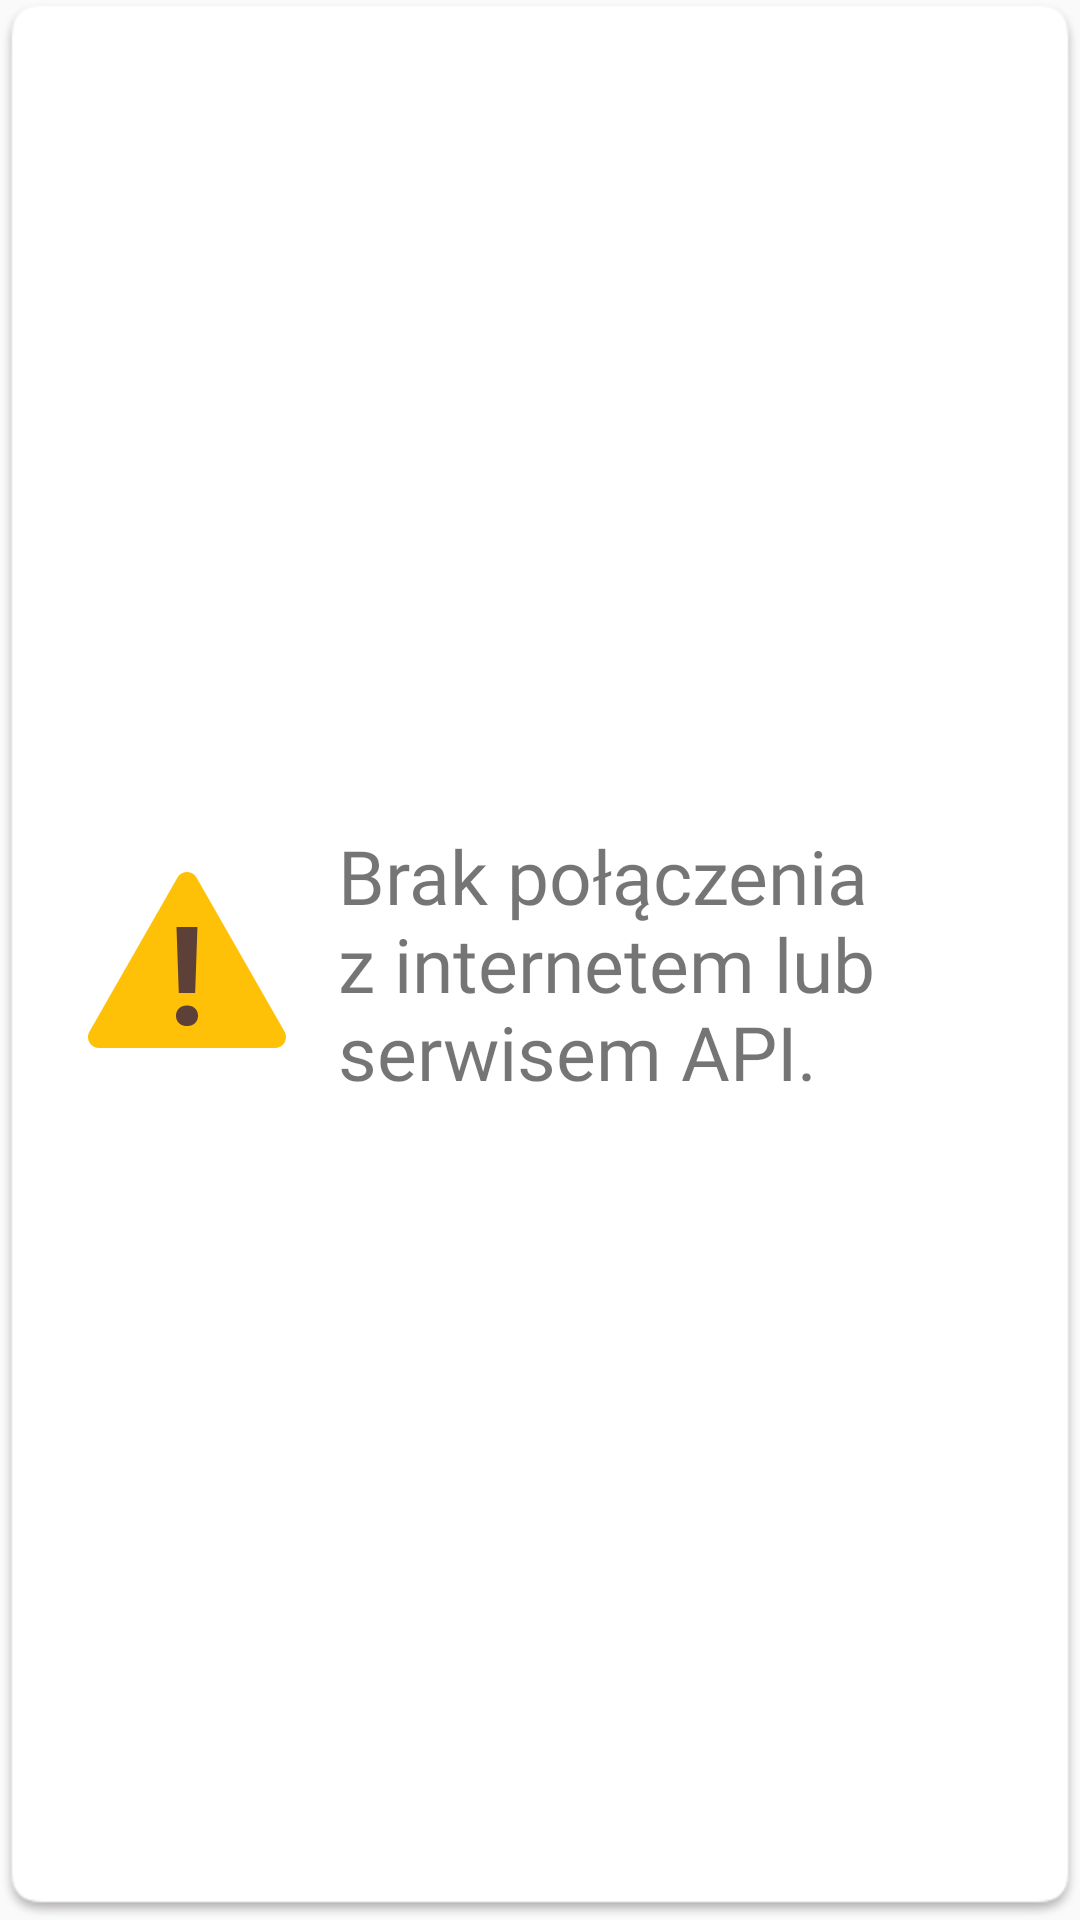

Layout XML and referenced resources for this Android screen:
<!-- AndroidManifest.xml: application theme AppTheme -->
<!-- res/layout/part_disconnected_error.xml -->
<?xml version="1.0" encoding="utf-8"?>
<LinearLayout xmlns:android="http://schemas.android.com/apk/res/android"
    xmlns:app="http://schemas.android.com/apk/res-auto"
    android:id="@+id/partDisconnectedError"
    android:layout_width="match_parent"
    android:layout_height="match_parent"
    android:background="@mipmap/shadow"
    android:gravity="center_vertical"
    android:padding="12dp"
    android:weightSum="10">


    <ImageView
        android:id="@+id/imageView3"
        android:layout_width="0dp"
        android:layout_height="88dp"
        android:layout_weight="3"
        app:srcCompat="@drawable/ic_error" />

    <TextView
        android:layout_width="0dp"
        android:layout_height="90dp"
        android:layout_weight="7"
        android:fontFamily="@font/roboto_light"
        android:gravity="center_vertical"
        android:text="Brak połączenia z internetem lub serwisem API."
        android:textSize="25sp" />
</LinearLayout>
<!-- resources referenced by this layout -->
<resources>
  <!-- drawable ic_error (drawable) -->
  <vector android:height="24dp" android:viewportHeight="48"
      android:viewportWidth="48" android:width="24dp" xmlns:android="http://schemas.android.com/apk/res/android">
      <path android:fillColor="#FFC107" android:pathData="M40,40L8,40C7.2813,40 6.6211,39.6172 6.2656,38.9961C5.9102,38.375 5.9102,37.6094 6.2734,36.9922L22.2734,8.9922C22.6328,8.3789 23.2891,8 24,8C24.7109,8 25.3672,8.3789 25.7266,8.9922L41.7266,36.9922C42.0898,37.6094 42.0898,38.375 41.7344,38.9961C41.3789,39.6172 40.7148,40 40,40Z"/>
      <path android:fillColor="#5D4037" android:pathData="M22,34.1406C22,33.8711 22.0469,33.6289 22.1445,33.3945C22.2383,33.168 22.3711,32.9688 22.5469,32.8047C22.7188,32.6367 22.9297,32.5039 23.1719,32.4102C23.4141,32.3203 23.6875,32.2695 23.9922,32.2695C24.3008,32.2695 24.5742,32.3203 24.8203,32.4102C25.0703,32.5039 25.2813,32.6367 25.4531,32.8047C25.6289,32.9688 25.7656,33.168 25.8555,33.3945C25.9531,33.6289 26,33.8711 26,34.1406C26,34.4102 25.9531,34.6563 25.8555,34.8828C25.7617,35.1055 25.6289,35.3008 25.4531,35.4688C25.2813,35.6367 25.0703,35.7656 24.8203,35.8633C24.5742,35.9531 24.3008,36 23.9922,36C23.6875,36 23.4141,35.9531 23.1719,35.8594C22.9297,35.7656 22.7188,35.6367 22.5469,35.4688C22.3711,35.3008 22.2344,35.1055 22.1445,34.8828C22.0469,34.6563 22,34.4102 22,34.1406M25.4805,30L22.5078,30L22.0859,18L25.8984,18Z"/>
  </vector>
  <style name="AppTheme" parent="Base.Theme.AppCompat.Light.DarkActionBar">
          
          <item name="colorPrimary">@color/colorAppbar</item>
          <item name="colorPrimaryDark">@color/colorAppbar</item>
          <item name="colorAccent">@color/colorAccent</item>
      </style>
  <color name="colorAppbar">#1B1D2A</color>
  <color name="colorAccent">#053B21</color>
</resources>
